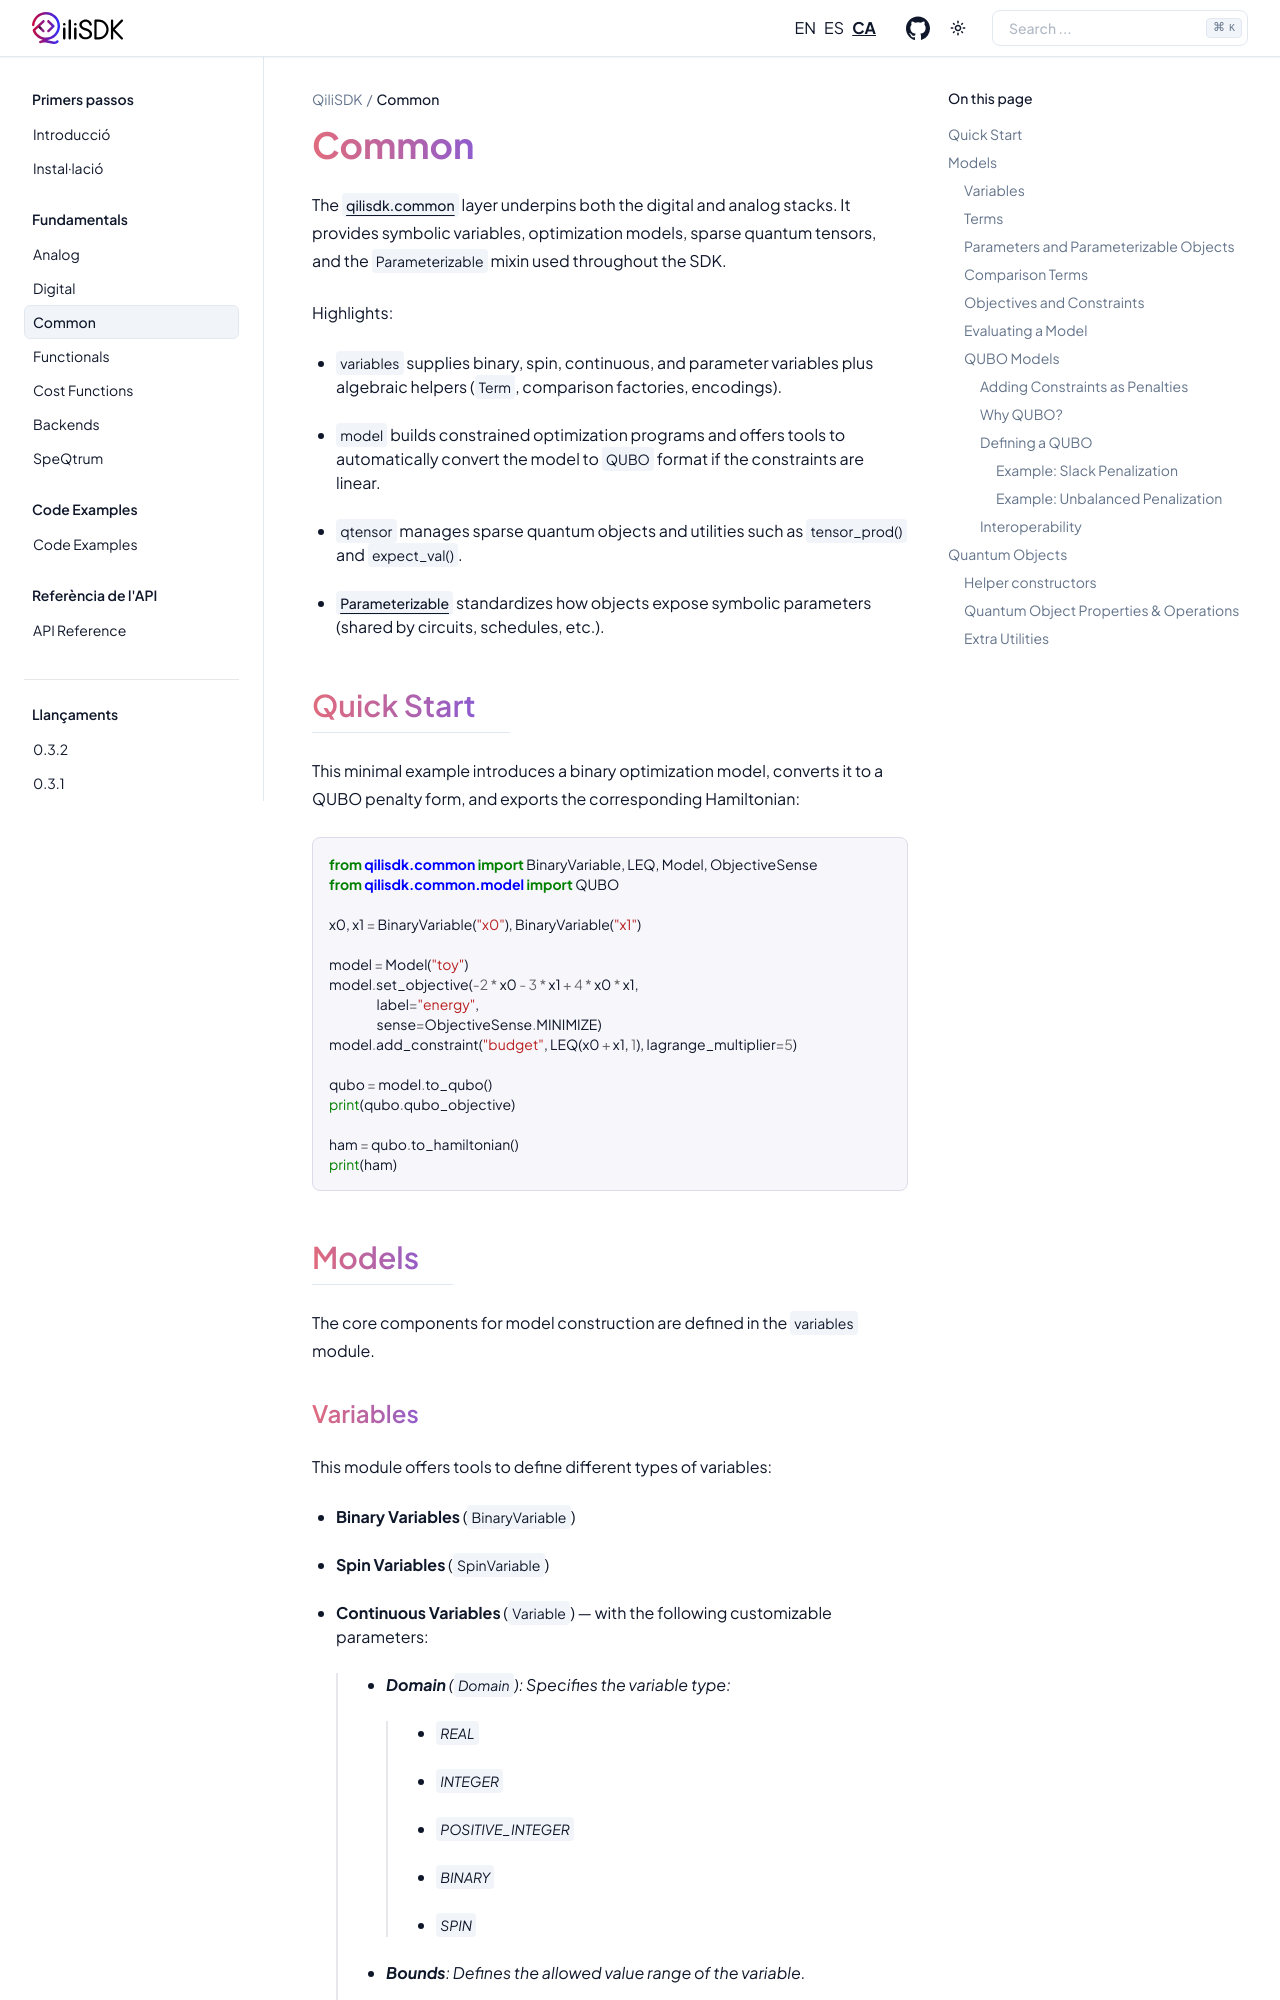

repository: qilimanjaro-tech/qilisdk · page: ca/0.1.5/fundamentals/common.html · generator: sphinx

Common
======

The :mod:`qilisdk.common` layer underpins both the digital and analog stacks. It
provides symbolic variables, optimization models, sparse quantum tensors, and
the ``Parameterizable`` mixin used throughout the SDK.

Highlights:

- :mod:`~qilisdk.common.variables` supplies binary, spin, continuous, and
  parameter variables plus algebraic helpers (:class:`~qilisdk.common.variables.Term`,
  comparison factories, encodings).
- :mod:`~qilisdk.common.model` builds constrained optimization programs and
  offers tools to automatically convert the model to :class:`~qilisdk.common.model.QUBO` format if the constraints are linear.
- :mod:`~qilisdk.common.qtensor` manages sparse quantum objects and utilities
  such as :func:`~qilisdk.common.qtensor.tensor_prod` and :func:`~qilisdk.common.qtensor.expect_val`.
- :mod:`~qilisdk.common.parameterizable.Parameterizable` standardizes how
  objects expose symbolic parameters (shared by circuits, schedules, etc.).

Quick Start
-----------

This minimal example introduces a binary optimization model, converts it to a
QUBO penalty form, and exports the corresponding Hamiltonian:

.. code-block:: python

    from qilisdk.common import BinaryVariable, LEQ, Model, ObjectiveSense
    from qilisdk.common.model import QUBO

    x0, x1 = BinaryVariable("x0"), BinaryVariable("x1")

    model = Model("toy")
    model.set_objective(-2 * x0 - 3 * x1 + 4 * x0 * x1,
                        label="energy",
                        sense=ObjectiveSense.MINIMIZE)
    model.add_constraint("budget", LEQ(x0 + x1, 1), lagrange_multiplier=5)

    qubo = model.to_qubo()
    print(qubo.qubo_objective)

    ham = qubo.to_hamiltonian()
    print(ham)


Models
------

The core components for model construction are defined in the :mod:`~qilisdk.common.variables` module.
